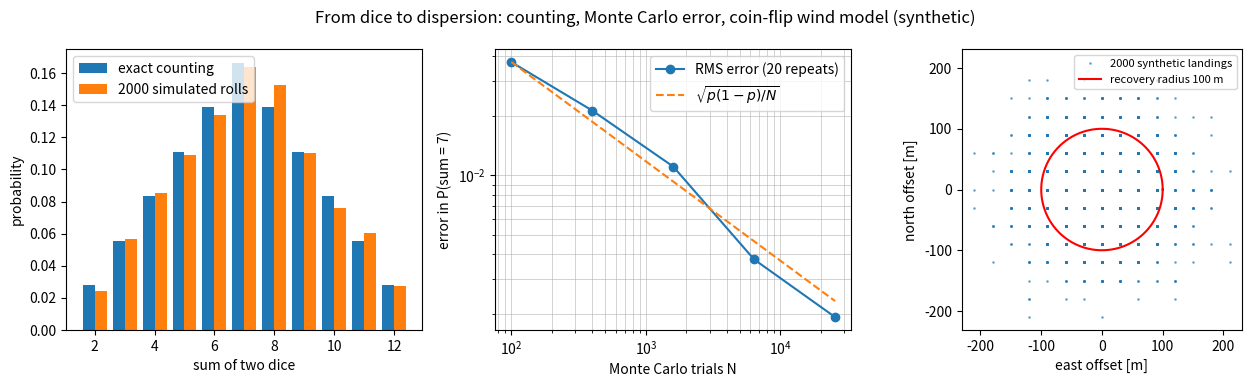

Write Python code to recreate this figure.
"""P02.15 Probability Fundamentals: reference solution.

Sample spaces, events and the rules of probability, written as code and checked two ways: by
exact counting (enumeration of equally likely outcomes, binomial coefficients) and by Monte Carlo
simulation with a seeded generator. The lesson's build goes from dice to dispersion: a parachute
payload drifting through ``n`` wind layers, each pushing it a fixed distance east or west and north
or south with equal probability, lands on a grid whose exact distribution is a product of binomial
distributions, and a Monte Carlo run must agree with it to within the standard error.

All wind data in this module are SYNTHETIC: they are generated by the coin-flip model described in
the lesson, not measured.

Conventions:
    * Probabilities are floats in [0, 1]; counts are exact Python integers.
    * Every random function takes ``seed`` and builds ``numpy.random.default_rng(seed)`` itself.
    * A Monte Carlo estimate is returned as ``(p_hat, standard_error)``.

Run:  python solution.py          (prints the tables, writes probability_fundamentals.png)
Test: AEFS_IMPL=solution pytest curriculum/phase-02/lesson-15-probability-fundamentals
"""
from __future__ import annotations

import itertools
import math
from collections.abc import Callable, Sequence
from pathlib import Path

import numpy as np

# ---------------------------------------------------------------- counting

def n_choose_k(n: int, k: int) -> int:
    """Return the binomial coefficient C(n, k) = n! / (k! (n-k)!) as an exact integer.

    Computed by the multiplicative formula C(n, k) = prod_{i=1..k} (n - k + i) / i, which never
    forms a large factorial. Returns 0 when k < 0 or k > n. Raise ``ValueError`` for n < 0.
    """
    if n < 0:
        raise ValueError("n must be non-negative")
    if k < 0 or k > n:
        return 0
    k = min(k, n - k)
    result = 1
    for i in range(1, k + 1):
        result = result * (n - k + i) // i
    return result


def permutations_count(n: int, k: int) -> int:
    """Return P(n, k) = n! / (n-k)!, the number of ordered selections of k items from n."""
    if n < 0 or k < 0:
        raise ValueError("n and k must be non-negative")
    if k > n:
        return 0
    result = 1
    for i in range(n - k + 1, n + 1):
        result *= i
    return result


def enumerate_dice(n_dice: int, sides: int = 6) -> np.ndarray:
    """Return every equally likely outcome of rolling ``n_dice`` dice, shape (sides**n_dice, n_dice).

    This is the sample space written out. Faces are 1..sides.
    """
    if n_dice < 1 or sides < 1:
        raise ValueError("need at least one die with at least one side")
    return np.array(list(itertools.product(range(1, sides + 1), repeat=n_dice)), dtype=int)


def event_probability(outcomes: np.ndarray, predicate: Callable[[np.ndarray], np.ndarray]) -> float:
    """Return the classical probability of an event: (outcomes in the event) / (all outcomes).

    ``predicate`` takes the whole outcome array and returns a boolean array, one entry per outcome.
    Valid only when the outcomes are equally likely.
    """
    mask = np.asarray(predicate(outcomes), dtype=bool)
    if mask.shape != (outcomes.shape[0],):
        raise ValueError("predicate must return one boolean per outcome")
    return float(np.count_nonzero(mask)) / outcomes.shape[0]


def dice_sum_pmf(n_dice: int, sides: int = 6) -> tuple[np.ndarray, np.ndarray]:
    """Return (sums, probabilities) for the total of ``n_dice`` fair dice, by exact counting.

    The count of ways to reach each total is built by convolving the single-die count vector
    (all ones) with itself ``n_dice`` times; dividing by sides**n_dice gives the probabilities.
    """
    if n_dice < 1 or sides < 1:
        raise ValueError("need at least one die with at least one side")
    counts = np.ones(sides, dtype=float)
    total = np.ones(sides, dtype=float)
    for _ in range(n_dice - 1):
        total = np.convolve(total, counts)
    sums = np.arange(n_dice, n_dice * sides + 1)
    return sums, total / sides ** n_dice


# ---------------------------------------------------------------- the rules

def complement(p: float) -> float:
    """Return P(not A) = 1 - P(A). Raise ``ValueError`` outside [0, 1]."""
    if not 0.0 <= p <= 1.0:
        raise ValueError("a probability must lie in [0, 1]")
    return 1.0 - p


def addition_rule(p_a: float, p_b: float, p_ab: float) -> float:
    """Return P(A or B) = P(A) + P(B) - P(A and B)."""
    for p in (p_a, p_b, p_ab):
        if not 0.0 <= p <= 1.0:
            raise ValueError("a probability must lie in [0, 1]")
    if p_ab > min(p_a, p_b) + 1e-15:
        raise ValueError("P(A and B) cannot exceed P(A) or P(B)")
    return p_a + p_b - p_ab


def conditional_probability(p_ab: float, p_b: float) -> float:
    """Return P(A | B) = P(A and B) / P(B). Raise ``ValueError`` if P(B) = 0."""
    if p_b <= 0.0:
        raise ValueError("conditioning on an event of probability zero is undefined")
    if p_ab > p_b + 1e-15:
        raise ValueError("P(A and B) cannot exceed P(B)")
    return p_ab / p_b


def are_independent(p_a: float, p_b: float, p_ab: float, tol: float = 1e-12) -> bool:
    """Return True if P(A and B) = P(A) P(B) to within ``tol``."""
    return abs(p_ab - p_a * p_b) <= tol


def total_probability(priors: Sequence[float], likelihoods: Sequence[float]) -> float:
    """Return P(B) = sum_i P(B | A_i) P(A_i) for a partition A_1..A_m.

    ``priors`` must sum to 1 (a partition); each likelihood is P(B | A_i).
    """
    priors = np.asarray(priors, dtype=float)
    lik = np.asarray(likelihoods, dtype=float)
    if priors.shape != lik.shape:
        raise ValueError("priors and likelihoods must have the same length")
    if abs(priors.sum() - 1.0) > 1e-9 or np.any(priors < 0.0):
        raise ValueError("priors must be a probability distribution over a partition")
    if np.any((lik < 0.0) | (lik > 1.0)):
        raise ValueError("likelihoods must lie in [0, 1]")
    return float(np.dot(priors, lik))


def bayes_posterior(priors: Sequence[float], likelihoods: Sequence[float]) -> np.ndarray:
    """Return the posterior P(A_i | B) = P(B | A_i) P(A_i) / P(B) for every branch of a partition.

    The denominator is ``total_probability``; the posteriors sum to 1. Raise ``ValueError`` if
    P(B) = 0 (the event cannot occur under any branch).
    """
    priors = np.asarray(priors, dtype=float)
    lik = np.asarray(likelihoods, dtype=float)
    p_b = total_probability(priors, lik)
    if p_b <= 0.0:
        raise ValueError("P(B) = 0: cannot condition on an impossible event")
    return priors * lik / p_b


def inspection_tree(prior_defect: float, detection_prob: float, false_alarm_prob: float) -> dict[str, float]:
    """Return the four joint probabilities and the two posteriors of an inspection tree diagram.

    A part is defective with probability ``prior_defect``. The inspection flags a defective part
    with probability ``detection_prob`` and flags a good part with probability ``false_alarm_prob``.
    Keys: 'defect_and_flag', 'defect_and_pass', 'good_and_flag', 'good_and_pass', 'p_flag',
    'p_defect_given_flag', 'p_defect_given_pass'.
    """
    for p in (prior_defect, detection_prob, false_alarm_prob):
        if not 0.0 <= p <= 1.0:
            raise ValueError("a probability must lie in [0, 1]")
    d_f = prior_defect * detection_prob
    d_p = prior_defect * (1.0 - detection_prob)
    g_f = (1.0 - prior_defect) * false_alarm_prob
    g_p = (1.0 - prior_defect) * (1.0 - false_alarm_prob)
    p_flag = d_f + g_f
    p_pass = d_p + g_p
    return {
        "defect_and_flag": d_f, "defect_and_pass": d_p,
        "good_and_flag": g_f, "good_and_pass": g_p,
        "p_flag": p_flag,
        "p_defect_given_flag": d_f / p_flag if p_flag > 0.0 else float("nan"),
        "p_defect_given_pass": d_p / p_pass if p_pass > 0.0 else float("nan"),
    }


# ---------------------------------------------------------------- reliability from the rules

def series_reliability(ps: Sequence[float]) -> float:
    """Return the probability that every one of independent components with reliabilities ``ps`` works."""
    ps = np.asarray(ps, dtype=float)
    if np.any((ps < 0.0) | (ps > 1.0)):
        raise ValueError("reliabilities must lie in [0, 1]")
    return float(np.prod(ps))


def parallel_reliability(ps: Sequence[float]) -> float:
    """Return the probability that at least one of independent components with reliabilities ``ps`` works."""
    ps = np.asarray(ps, dtype=float)
    if np.any((ps < 0.0) | (ps > 1.0)):
        raise ValueError("reliabilities must lie in [0, 1]")
    return 1.0 - float(np.prod(1.0 - ps))


def binomial_probability(k: int, n: int, p: float) -> float:
    """Return P(exactly k successes in n independent trials) = C(n, k) p^k (1-p)^(n-k), by counting."""
    if not 0.0 <= p <= 1.0:
        raise ValueError("p must lie in [0, 1]")
    if k < 0 or k > n:
        return 0.0
    return n_choose_k(n, k) * p ** k * (1.0 - p) ** (n - k)


def k_of_n_reliability(n: int, k: int, p: float) -> float:
    """Return the probability that at least ``k`` of ``n`` identical independent components work.

    Sum of the binomial probabilities for j = k..n. k = 1 is the parallel system, k = n the series one.
    """
    if k < 1 or k > n:
        raise ValueError("need 1 <= k <= n")
    return float(sum(binomial_probability(j, n, p) for j in range(k, n + 1)))


# ---------------------------------------------------------------- Monte Carlo

def proportion_standard_error(p_hat: float, n: int) -> float:
    """Return sqrt(p (1-p) / n), the standard error of a proportion estimated from n trials."""
    if n < 1:
        raise ValueError("need at least one trial")
    return math.sqrt(max(p_hat * (1.0 - p_hat), 0.0) / n)


def monte_carlo_probability(sampler: Callable[[np.random.Generator, int], np.ndarray],
                            event: Callable[[np.ndarray], np.ndarray],
                            n_trials: int, seed: int = 0) -> tuple[float, float]:
    """Estimate P(event) by simulation: return (p_hat, standard_error).

    ``sampler(rng, n)`` draws n outcomes (any array whose first axis indexes trials);
    ``event(outcomes)`` returns a boolean per trial. p_hat is the fraction of trials in the event and
    the standard error is sqrt(p_hat (1 - p_hat) / n).
    """
    if n_trials < 1:
        raise ValueError("need at least one trial")
    rng = np.random.default_rng(seed)
    outcomes = sampler(rng, n_trials)
    hits = np.asarray(event(outcomes), dtype=bool)
    if hits.shape != (n_trials,):
        raise ValueError("event must return one boolean per trial")
    p_hat = float(np.count_nonzero(hits)) / n_trials
    return p_hat, proportion_standard_error(p_hat, n_trials)


def monte_carlo_dice_sum(n_dice: int, target: int, n_trials: int, seed: int = 0,
                         sides: int = 6) -> tuple[float, float]:
    """Estimate P(sum of n_dice dice = target) by simulation: return (p_hat, standard_error)."""
    return monte_carlo_probability(
        lambda rng, n: rng.integers(1, sides + 1, size=(n, n_dice)),
        lambda rolls: rolls.sum(axis=1) == target,
        n_trials, seed)


def monte_carlo_error_study(n_trials_list: Sequence[int], n_repeats: int = 20, seed: int = 0,
                            n_dice: int = 2, target: int = 7) -> np.ndarray:
    """Return the root-mean-square error of the Monte Carlo dice-sum estimate for each sample size.

    For each N in ``n_trials_list`` the estimate is repeated ``n_repeats`` times with different seeds
    and compared with the exact probability from ``dice_sum_pmf``. The RMS error should fall as
    1/sqrt(N): a slope of -1/2 on log-log axes.
    """
    sums, probs = dice_sum_pmf(n_dice)
    p_exact = float(probs[sums == target][0]) if target in sums else 0.0
    rms = []
    for i, n in enumerate(n_trials_list):
        errs = [monte_carlo_dice_sum(n_dice, target, int(n), seed=seed + 1000 * i + r)[0] - p_exact
                for r in range(n_repeats)]
        rms.append(math.sqrt(float(np.mean(np.square(errs)))))
    return np.array(rms)


# ---------------------------------------------------------------- dice to dispersion

def random_walk_landings(n_layers: int, drift: float, n_trials: int, seed: int = 0) -> np.ndarray:
    """Return SYNTHETIC landing offsets (n_trials, 2) [m] of a payload drifting through wind layers.

    In each of ``n_layers`` layers the wind pushes the payload ``drift`` metres east or west (a
    fair coin) and, independently, ``drift`` metres north or south (another fair coin). The landing
    offset is the sum over the layers. Every step is one coin flip, which is why the exact
    distribution is binomial.
    """
    if n_layers < 1 or n_trials < 1 or drift < 0.0:
        raise ValueError("need n_layers >= 1, n_trials >= 1 and drift >= 0")
    rng = np.random.default_rng(seed)
    signs = rng.choice([-1.0, 1.0], size=(n_trials, n_layers, 2))
    return drift * signs.sum(axis=1)


def walk_endpoint_pmf(n_layers: int, drift: float) -> tuple[np.ndarray, np.ndarray]:
    """Return (positions, probabilities) of the one-axis endpoint of the coin-flip walk, exactly.

    With h heads (steps of +drift) out of n flips the endpoint is drift (2h - n), and h is binomial
    with p = 1/2: P(h) = C(n, h) / 2^n.
    """
    if n_layers < 1:
        raise ValueError("need n_layers >= 1")
    h = np.arange(n_layers + 1)
    probs = np.array([n_choose_k(n_layers, int(k)) for k in h], dtype=float) / 2.0 ** n_layers
    return drift * (2 * h - n_layers), probs


def probability_within_radius_exact(n_layers: int, drift: float, radius: float) -> float:
    """Return P(landing within ``radius`` of the target) for the coin-flip wind model, by exact counting.

    The east and north offsets are independent, so P(x, y) = P(x) P(y); sum over every grid point
    with x^2 + y^2 <= radius^2.
    """
    if radius < 0.0:
        raise ValueError("radius must be non-negative")
    pos, probs = walk_endpoint_pmf(n_layers, drift)
    x, y = np.meshgrid(pos, pos, indexing="ij")
    px, py = np.meshgrid(probs, probs, indexing="ij")
    inside = x ** 2 + y ** 2 <= radius ** 2 * (1.0 + 1e-12)
    return float(np.sum(px[inside] * py[inside]))


def probability_within_radius_mc(landings: np.ndarray, radius: float) -> tuple[float, float]:
    """Return (p_hat, standard_error) for the fraction of simulated landings within ``radius``."""
    landings = np.asarray(landings, dtype=float)
    if landings.ndim != 2 or landings.shape[1] != 2:
        raise ValueError("landings must have shape (n, 2)")
    r2 = np.sum(landings ** 2, axis=1)
    hits = r2 <= radius ** 2 * (1.0 + 1e-12)
    p_hat = float(np.count_nonzero(hits)) / landings.shape[0]
    return p_hat, proportion_standard_error(p_hat, landings.shape[0])


def gaussian_radius_probability(n_layers: int, drift: float, radius: float) -> float:
    """Return the continuous approximation 1 - exp(-R^2 / (2 sigma^2)) with sigma^2 = n_layers drift^2.

    This is the lesson-16 (Rayleigh) formula, quoted here only as the large-n comparison for
    ``probability_within_radius_exact``; each axis of the walk has variance n drift^2.
    """
    sigma2 = n_layers * drift ** 2
    if sigma2 <= 0.0:
        return 1.0 if radius >= 0.0 else 0.0
    return 1.0 - math.exp(-radius ** 2 / (2.0 * sigma2))


def radius_for_probability_exact(n_layers: int, drift: float, prob: float) -> float:
    """Return the smallest grid radius R such that P(within R) >= prob under the coin-flip model."""
    if not 0.0 <= prob <= 1.0:
        raise ValueError("prob must lie in [0, 1]")
    pos, probs = walk_endpoint_pmf(n_layers, drift)
    x, y = np.meshgrid(pos, pos, indexing="ij")
    px, py = np.meshgrid(probs, probs, indexing="ij")
    r = np.sqrt(x ** 2 + y ** 2).ravel()
    w = (px * py).ravel()
    order = np.argsort(r)
    cum = np.cumsum(w[order])
    idx = int(np.searchsorted(cum, prob * (1.0 - 1e-12)))
    return float(r[order][min(idx, len(r) - 1)])


# ---------------------------------------------------------------- the lesson's numbers

def main(out_dir: str | Path = ".") -> None:
    """Print the lesson's tables and write probability_fundamentals.png."""
    import matplotlib

    matplotlib.use("Agg")
    import matplotlib.pyplot as plt

    out_dir = Path(out_dir)
    np.set_printoptions(precision=4, suppress=True)

    print("== counting and the dice sample space ==")
    outcomes = enumerate_dice(2)
    p7 = event_probability(outcomes, lambda o: o.sum(axis=1) == 7)
    p_ge10 = event_probability(outcomes, lambda o: o.sum(axis=1) >= 10)
    p_double = event_probability(outcomes, lambda o: o[:, 0] == o[:, 1])
    p7_and_double = event_probability(outcomes, lambda o: (o.sum(axis=1) == 7) & (o[:, 0] == o[:, 1]))
    print(f"sample space of two dice: {outcomes.shape[0]} outcomes")
    print(f"P(sum = 7) = {p7:.6f} (= 6/36); P(sum >= 10) = {p_ge10:.6f} (= 6/36); P(double) = {p_double:.6f}")
    print(f"P(sum = 7 or double) = {addition_rule(p7, p_double, p7_and_double):.6f} (mutually exclusive: {p7_and_double})")
    p_one_six = event_probability(enumerate_dice(4), lambda o: np.any(o == 6, axis=1))
    print(f"P(at least one six in 4 rolls) = {p_one_six:.6f}; by complement 1 - (5/6)^4 = {1 - (5 / 6) ** 4:.6f}")
    print(f"C(10, 3) = {n_choose_k(10, 3)}, P(10, 3) = {permutations_count(10, 3)}, C(52, 5) = {n_choose_k(52, 5)}")

    print("\n== reliability from the multiplication and addition rules ==")
    stages = [0.995, 0.998, 0.990, 0.997, 0.999]
    print(f"five sequential flight events {stages}: P(all succeed) = {series_reliability(stages):.5f}")
    print(f"three IMUs at 0.98 each: any one working {parallel_reliability([0.98] * 3):.6f}, "
          f"2-of-3 voting {k_of_n_reliability(3, 2, 0.98):.6f}, all three {k_of_n_reliability(3, 3, 0.98):.6f}")
    for p in (0.90, 0.95, 0.98, 0.99):
        print(f"  p = {p:.2f}: single {p:.4f}, 2-of-3 {k_of_n_reliability(3, 2, p):.5f}, 3-of-5 {k_of_n_reliability(5, 3, p):.5f}")

    print("\n== the inspection tree (Bayes through a tree diagram) ==")
    tree = inspection_tree(prior_defect=0.02, detection_prob=0.90, false_alarm_prob=0.05)
    for key, val in tree.items():
        print(f"  {key:22s} {val:.5f}")
    print(f"posterior by bayes_posterior: {bayes_posterior([0.02, 0.98], [0.90, 0.05])}")

    print("\n== Monte Carlo against exact counting ==")
    for n in (100, 10_000, 1_000_000):
        p_hat, se = monte_carlo_dice_sum(2, 7, n, seed=15)
        print(f"  N = {n:>9d}: P(sum = 7) = {p_hat:.5f} +/- {se:.5f}  (exact 0.166667, error {p_hat - 1 / 6:+.5f})")
    ns = [100, 400, 1600, 6400, 25600]
    rms = monte_carlo_error_study(ns, n_repeats=20, seed=15)
    slope = np.polyfit(np.log(ns), np.log(rms), 1)[0]
    print(f"RMS error for N = {ns}: {rms}")
    print(f"log-log slope {slope:.3f} (1/sqrt(N) law predicts -0.5); predicted RMS {np.sqrt((1 / 6) * (5 / 6) / np.array(ns))}")

    print("\n== dice to dispersion: the coin-flip wind model (SYNTHETIC) ==")
    n_layers, drift, radius = 20, 15.0, 100.0
    sigma = drift * math.sqrt(n_layers)
    landings = random_walk_landings(n_layers, drift, 20_000, seed=2015)
    print(f"{n_layers} layers x {drift:.0f} m: per-axis standard deviation sqrt(n) d = {sigma:.2f} m")
    print(f"simulated: mean {landings.mean(axis=0)} m, std {landings.std(axis=0, ddof=1)} m")
    p_exact = probability_within_radius_exact(n_layers, drift, radius)
    p_mc, se_mc = probability_within_radius_mc(landings, radius)
    p_gauss = gaussian_radius_probability(n_layers, drift, radius)
    print(f"P(within {radius:.0f} m): exact {p_exact:.4f}, Monte Carlo {p_mc:.4f} +/- {se_mc:.4f}, "
          f"Gaussian approximation {p_gauss:.4f}")
    for prob in (0.5, 0.9, 0.99):
        print(f"  radius for {prob:.0%}: exact grid {radius_for_probability_exact(n_layers, drift, prob):.1f} m, "
              f"Gaussian {sigma * math.sqrt(-2 * math.log(1 - prob)):.1f} m")
    for n in (4, 10, 20, 50):
        print(f"  n = {n:2d}: P(within 1.5 sigma) exact {probability_within_radius_exact(n, drift, 1.5 * drift * math.sqrt(n)):.4f}, "
              f"Gaussian {gaussian_radius_probability(n, drift, 1.5 * drift * math.sqrt(n)):.4f}")

    fig, axes = plt.subplots(1, 3, figsize=(13, 3.9))
    sums, probs = dice_sum_pmf(2)
    rng = np.random.default_rng(15)
    rolls = rng.integers(1, 7, size=(2000, 2)).sum(axis=1)
    counts = np.array([np.count_nonzero(rolls == s) for s in sums]) / rolls.size
    axes[0].bar(sums - 0.2, probs, width=0.4, label="exact counting")
    axes[0].bar(sums + 0.2, counts, width=0.4, label="2000 simulated rolls")
    axes[0].set_xlabel("sum of two dice")
    axes[0].set_ylabel("probability")
    axes[0].legend()
    axes[1].loglog(ns, rms, "o-", label="RMS error (20 repeats)")
    axes[1].loglog(ns, np.sqrt((1 / 6) * (5 / 6) / np.array(ns)), "--", label=r"$\sqrt{p(1-p)/N}$")
    axes[1].set_xlabel("Monte Carlo trials N")
    axes[1].set_ylabel("error in P(sum = 7)")
    axes[1].legend()
    axes[1].grid(True, which="both", lw=0.4)
    axes[2].plot(landings[:2000, 0], landings[:2000, 1], ".", ms=2, alpha=0.5, label="2000 synthetic landings")
    th = np.linspace(0, 2 * np.pi, 200)
    axes[2].plot(radius * np.cos(th), radius * np.sin(th), "r-", label=f"recovery radius {radius:.0f} m")
    axes[2].set_aspect("equal")
    axes[2].set_xlabel("east offset [m]")
    axes[2].set_ylabel("north offset [m]")
    axes[2].legend(loc="upper right", fontsize=8)
    fig.suptitle("From dice to dispersion: counting, Monte Carlo error, coin-flip wind model (synthetic)")
    fig.tight_layout()
    fig.savefig(out_dir / "probability_fundamentals.png", dpi=150)
    print(f"saved {out_dir / 'probability_fundamentals.png'}")


if __name__ == "__main__":
    main()
